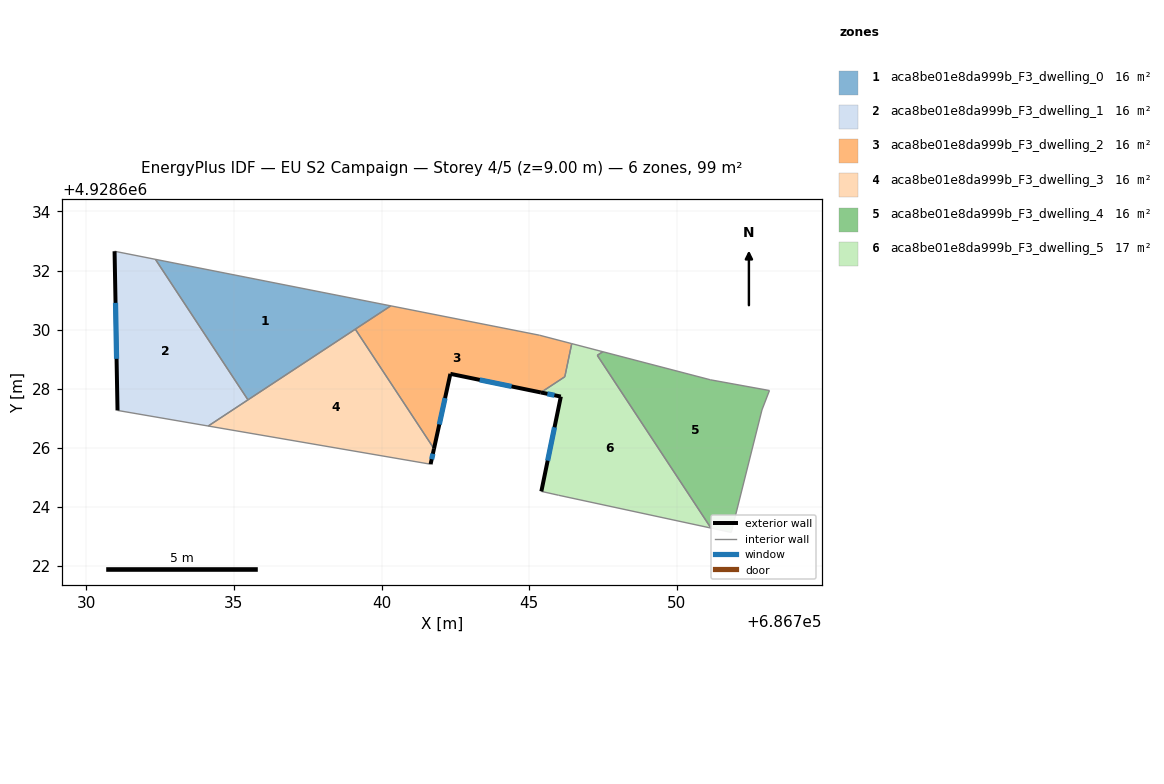
=== STOREY PLAN SPEC (per zone: floor XY polygon, exterior-wall plan segments, windows/doors) ===
zone 1: aca8be01e8da999b_F3_dwelling_0  (16.5 m²)
  floor: (686740.31, 4928630.80) (686735.47, 4928627.62) (686732.34, 4928632.38)
  interior walls: 4
zone 2: aca8be01e8da999b_F3_dwelling_1  (16.5 m²)
  floor: (686732.34, 4928632.38) (686735.47, 4928627.62) (686734.13, 4928626.74) (686731.06, 4928627.26) (686730.96, 4928632.65)
  exterior wall: (686730.96, 4928632.65) – (686731.06, 4928627.26)  [5.4 m]
    window: (686730.99, 4928630.91) – (686731.03, 4928629.01)  [2.0 m²]
  interior walls: 4
zone 3: aca8be01e8da999b_F3_dwelling_2  (15.9 m²)
  floor: (686746.44, 4928629.53) (686746.20, 4928628.41) (686745.39, 4928627.87) (686742.33, 4928628.50) (686741.77, 4928625.97) (686739.11, 4928630.01) (686740.31, 4928630.80) (686745.34, 4928629.81)
  exterior wall: (686742.33, 4928628.50) – (686745.39, 4928627.87)  [3.1 m]
    window: (686743.32, 4928628.30) – (686744.40, 4928628.08)  [1.2 m²]
  exterior wall: (686741.77, 4928625.97) – (686742.33, 4928628.50)  [2.6 m]
    window: (686741.95, 4928626.79) – (686742.15, 4928627.68)  [1.0 m²]
  interior walls: 6
zone 4: aca8be01e8da999b_F3_dwelling_3  (16.5 m²)
  floor: (686739.11, 4928630.01) (686741.77, 4928625.97) (686741.66, 4928625.44) (686734.13, 4928626.74)
  exterior wall: (686741.66, 4928625.44) – (686741.77, 4928625.97)  [0.5 m]
    window: (686741.70, 4928625.61) – (686741.74, 4928625.80)  [0.2 m²]
  interior walls: 4
zone 5: aca8be01e8da999b_F3_dwelling_4  (16.5 m²)
  floor: (686753.13, 4928627.94) (686752.88, 4928627.28) (686751.84, 4928623.13) (686751.15, 4928623.28) (686747.30, 4928629.13) (686747.49, 4928629.25) (686751.13, 4928628.30)
  interior walls: 7
zone 6: aca8be01e8da999b_F3_dwelling_5  (17.1 m²)
  floor: (686747.49, 4928629.25) (686747.30, 4928629.13) (686751.15, 4928623.28) (686745.99, 4928624.39) (686745.41, 4928624.52) (686746.07, 4928627.73) (686745.39, 4928627.87) (686746.21, 4928628.41) (686746.44, 4928629.53)
  exterior wall: (686746.07, 4928627.73) – (686745.41, 4928624.52)  [3.3 m]
    window: (686745.86, 4928626.69) – (686745.62, 4928625.56)  [1.2 m²]
  exterior wall: (686745.39, 4928627.87) – (686746.07, 4928627.73)  [0.7 m]
    window: (686745.61, 4928627.83) – (686745.85, 4928627.78)  [0.3 m²]
  interior walls: 7

=== DERIVED (storey summary) ===
Building: EU S2 Campaign
Storey: 4 of 5  (floor level z = 9.00 m)
Storey gross floor area: 99.0 m²
Zones on this storey: 6
  - aca8be01e8da999b_F3_dwelling_0: floor 16.5 m²
  - aca8be01e8da999b_F3_dwelling_1: floor 16.5 m²; exterior wall 5.4 m (16.2 m²); 1 window(s) 2.0 m²; WWR 12.4%
  - aca8be01e8da999b_F3_dwelling_2: floor 15.9 m²; exterior wall 5.7 m (17.2 m²); 2 window(s) 2.1 m²; WWR 12.4%
  - aca8be01e8da999b_F3_dwelling_3: floor 16.5 m²; exterior wall 0.5 m (1.6 m²); 1 window(s) 0.2 m²; WWR 12.4%
  - aca8be01e8da999b_F3_dwelling_4: floor 16.5 m²
  - aca8be01e8da999b_F3_dwelling_5: floor 17.1 m²; exterior wall 4.0 m (11.9 m²); 2 window(s) 1.5 m²; WWR 12.4%
Zone adjacency (shared interzone walls):
  - aca8be01e8da999b_F3_dwelling_0 ↔ aca8be01e8da999b_F3_dwelling_1
  - aca8be01e8da999b_F3_dwelling_0 ↔ aca8be01e8da999b_F3_dwelling_2
  - aca8be01e8da999b_F3_dwelling_0 ↔ aca8be01e8da999b_F3_dwelling_3
  - aca8be01e8da999b_F3_dwelling_1 ↔ aca8be01e8da999b_F3_dwelling_3
  - aca8be01e8da999b_F3_dwelling_2 ↔ aca8be01e8da999b_F3_dwelling_3
  - aca8be01e8da999b_F3_dwelling_2 ↔ aca8be01e8da999b_F3_dwelling_5
  - aca8be01e8da999b_F3_dwelling_4 ↔ aca8be01e8da999b_F3_dwelling_5